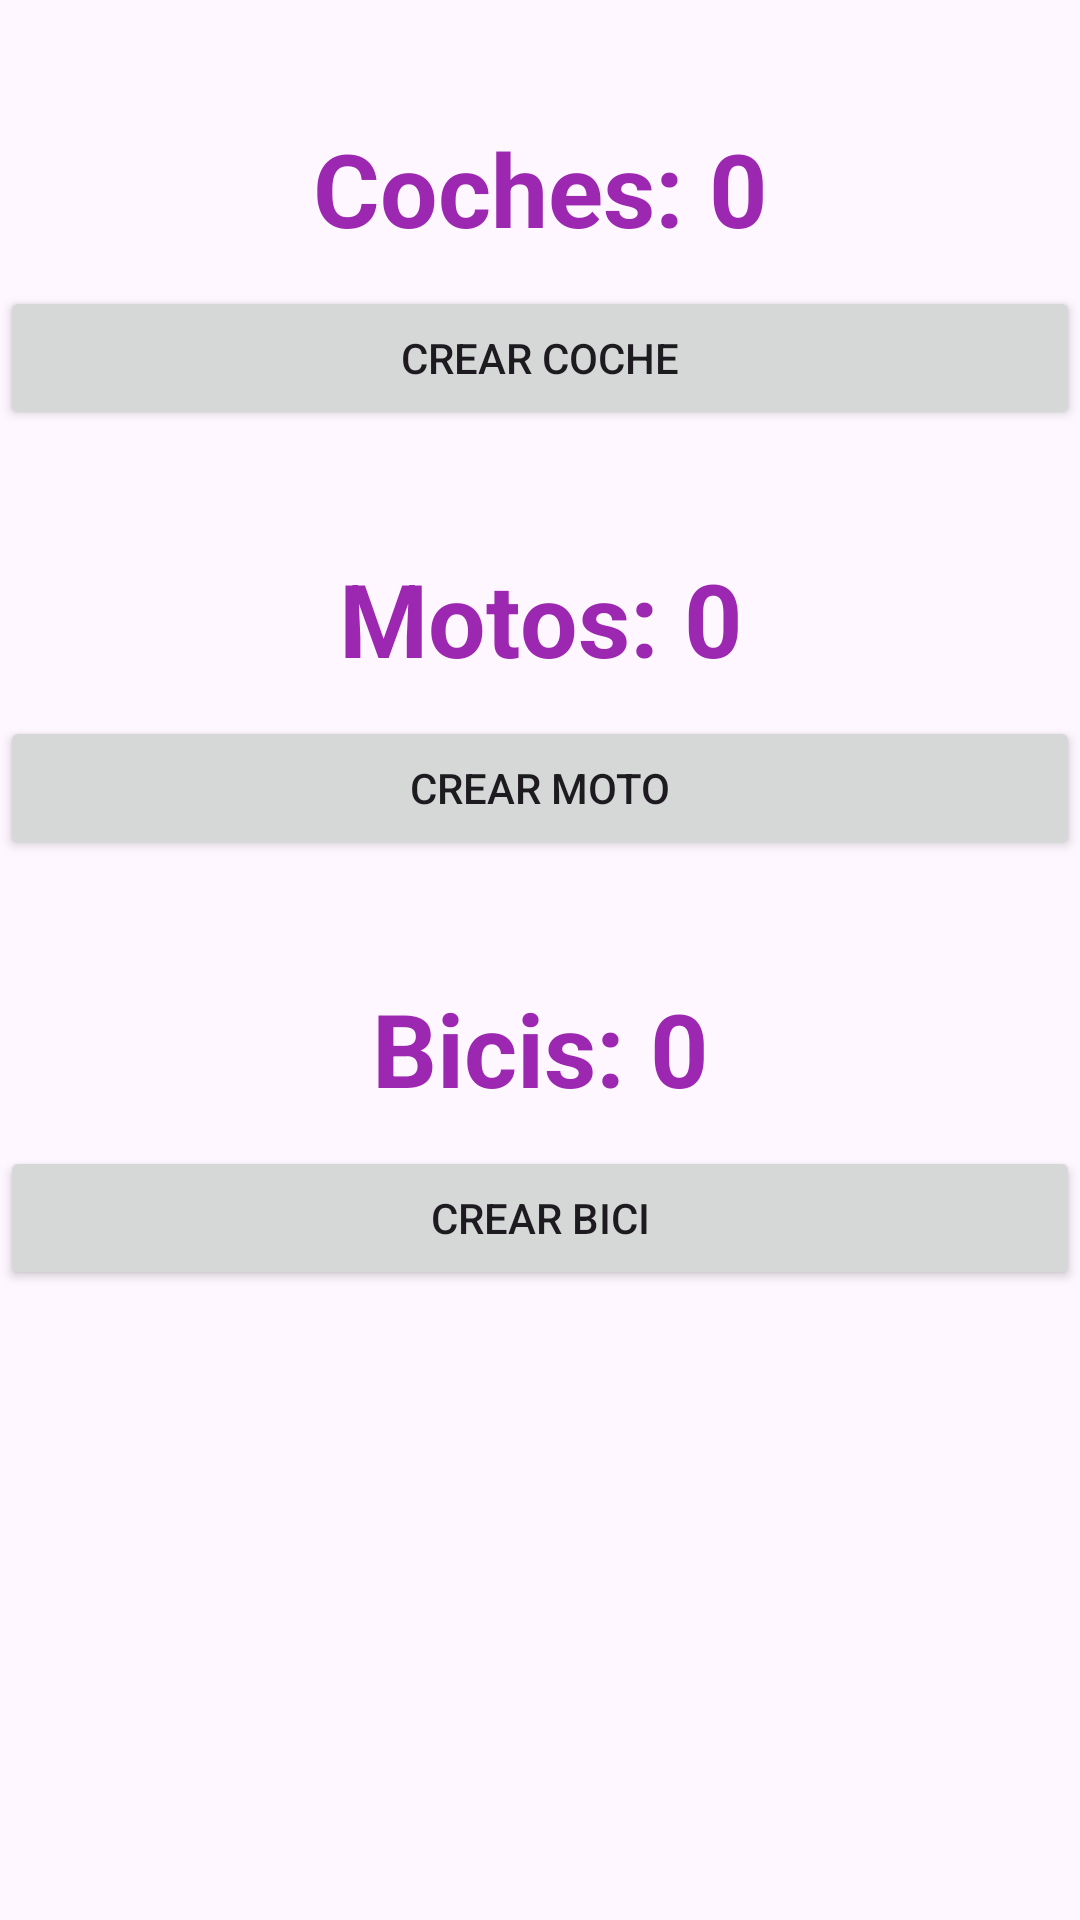

Layout XML and referenced resources for this Android screen:
<!-- AndroidManifest.xml: application theme Theme.Ejerc2clasePmdmTema1 -->
<!-- res/layout/activity_main.xml -->
<?xml version="1.0" encoding="utf-8"?>
<LinearLayout xmlns:android="http://schemas.android.com/apk/res/android"
    xmlns:app="http://schemas.android.com/apk/res-auto"
    xmlns:tools="http://schemas.android.com/tools"
    android:layout_width="match_parent"
    android:layout_height="match_parent"
    android:orientation="vertical"
    tools:context=".MainActivity" >

    <TextView
        android:id="@+id/lbCantidadCochesMain"
        android:layout_width="match_parent"
        android:layout_height="wrap_content"
        android:layout_marginTop="30dp"
        android:gravity="center_horizontal"
        android:padding="10dp"
        android:text="Coches: 0"
        android:textColor="#9C27B0"
        android:textSize="34sp"
        android:textStyle="bold" />

    <Button
        android:id="@+id/btnCrearCocheMain"
        android:layout_width="match_parent"
        android:layout_height="wrap_content"
        android:text="crear coche"
        app:icon="@android:drawable/ic_input_add"
        app:iconPadding="18dp" />

    <TextView
        android:id="@+id/lbCantidadMotosMain"
        android:layout_width="match_parent"
        android:layout_height="wrap_content"
        android:layout_marginTop="30dp"
        android:gravity="center_horizontal"
        android:padding="10dp"
        android:text="Motos: 0"
        android:textColor="#9C27B0"
        android:textSize="34sp"
        android:textStyle="bold" />

    <Button
        android:id="@+id/btnCrearMotoMain"
        android:layout_width="match_parent"
        android:layout_height="wrap_content"
        android:text="Crear moto" />

    <TextView
        android:id="@+id/lbCantidadBicisMain"
        android:layout_width="match_parent"
        android:layout_height="wrap_content"
        android:layout_marginTop="30dp"
        android:gravity="center_horizontal"
        android:padding="10dp"
        android:text="Bicis: 0"
        android:textColor="#9C27B0"
        android:textSize="34sp"
        android:textStyle="bold" />

    <Button
        android:id="@+id/btnCrearBiciMain"
        android:layout_width="match_parent"
        android:layout_height="wrap_content"
        android:text="crear bici" />
</LinearLayout>
<!-- resources referenced by this layout -->
<resources>
  <style name="Theme.Ejerc2clasePmdmTema1" parent="Base.Theme.Ejerc2clasePmdmTema1" />
  <style name="Base.Theme.Ejerc2clasePmdmTema1" parent="Theme.Material3.DayNight.NoActionBar">
          
          
      </style>
</resources>
